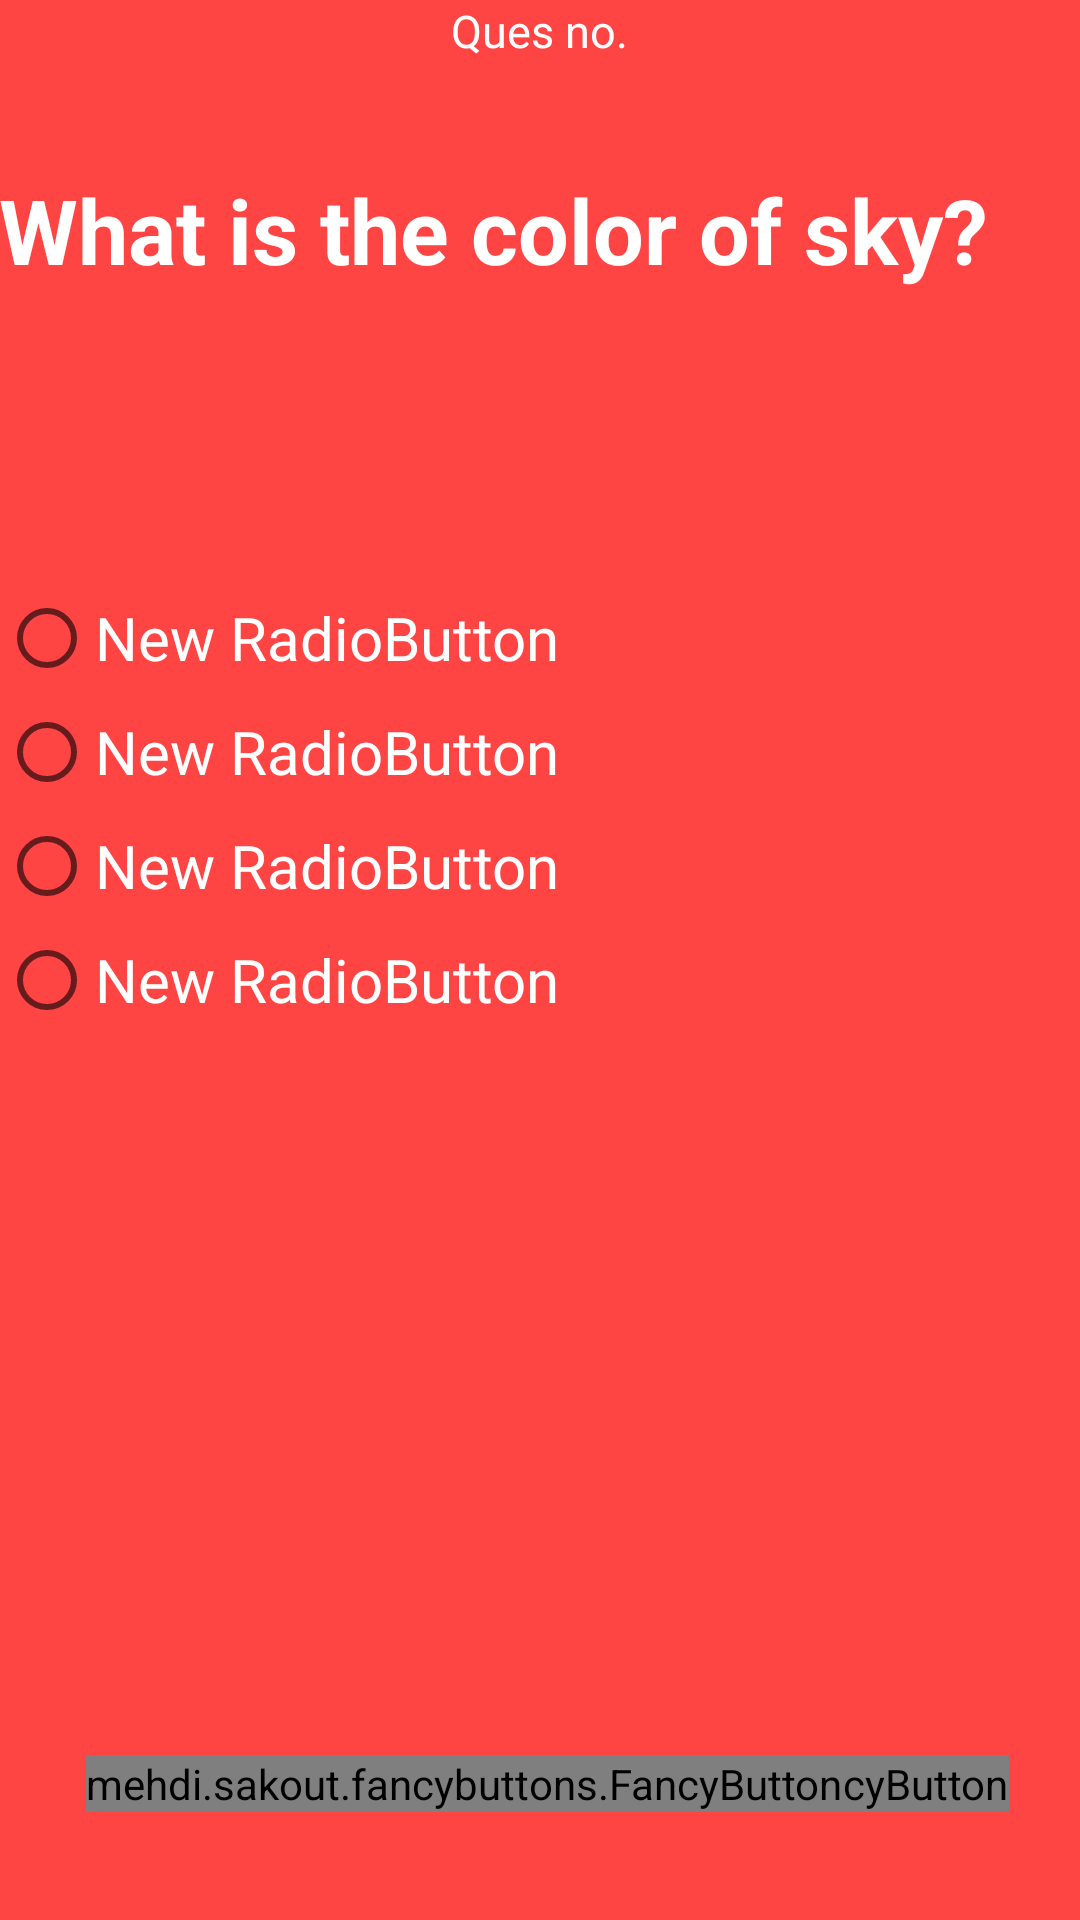

This screen was rendered from an Android layout file. Write that file and the resources it references.
<!-- AndroidManifest.xml: application theme AppTheme -->
<!-- res/layout/questions.xml -->
<RelativeLayout xmlns:android="http://schemas.android.com/apk/res/android"
    xmlns:fancy="http://schemas.android.com/apk/res-auto"
    xmlns:tools="http://schemas.android.com/tools"
    android:layout_width="match_parent"
    android:layout_height="match_parent"
    android:background="@color/red"
    android:paddingBottom="@dimen/activity_vertical_margin"
    android:paddingLeft="@dimen/activity_horizontal_margin"
    android:paddingRight="@dimen/activity_horizontal_margin"
    android:paddingTop="@dimen/activity_vertical_margin"
    tools:context=".MainActivity">


    <TextView
        android:id="@+id/textView"
        android:layout_width="wrap_content"
        android:layout_height="wrap_content"
        android:layout_alignParentTop="true"
        android:layout_centerHorizontal="true"
        android:text="Ques no."
        android:textColor="#FFFFFF"
        android:textSize="15dp" />

    <TextView
        android:id="@+id/textView2"
        android:layout_width="wrap_content"
        android:layout_height="wrap_content"
        android:layout_alignParentLeft="true"
        android:layout_alignParentStart="true"
        android:layout_below="@+id/textView"
        android:layout_marginTop="36dp"
        android:text="What is the color of sky?"
        android:textColor="#FFFFFF"
        android:textSize="30dp"
        android:textStyle="bold" />

    <RadioGroup
        android:id="@+id/radiogroup"
        android:layout_width="match_parent"
        android:layout_height="match_parent"
        android:layout_alignParentLeft="true"
        android:layout_alignParentStart="true"
        android:layout_below="@+id/textView2"
        android:layout_marginTop="100dp"
        android:textColor="@color/darkorange">

        <RadioButton
            android:id="@+id/radioButton"
            android:layout_width="wrap_content"
            android:layout_height="wrap_content"
            android:layout_marginBottom="6dp"
            android:checked="false"
            android:text="New RadioButton"
            android:textColor="#FFFFFF"
            android:textSize="20dp" />

        <RadioButton
            android:id="@+id/radioButton2"
            android:layout_width="wrap_content"
            android:layout_height="wrap_content"
            android:layout_marginBottom="6dp"
            android:text="New RadioButton"
            android:textColor="#FFFFFF"
            android:textSize="20dp" />

        <RadioButton
            android:id="@+id/radioButton3"
            android:layout_width="wrap_content"
            android:layout_height="wrap_content"
            android:layout_marginBottom="6dp"
            android:text="New RadioButton"
            android:textColor="#FFFFFF"
            android:textSize="20dp" />

        <RadioButton
            android:id="@+id/radioButton4"
            android:layout_width="wrap_content"
            android:layout_height="wrap_content"
            android:layout_marginBottom="6dp"
            android:text="New RadioButton"
            android:textColor="#FFFFFF"
            android:textSize="20dp" />

    </RadioGroup>

    <mehdi.sakout.fancybuttons.FancyButton
        android:id="@+id/next"
        android:layout_width="wrap_content"
        android:layout_height="wrap_content"
        android:layout_alignEnd="@+id/radiogroup"
        android:layout_alignParentBottom="true"
        android:layout_alignRight="@+id/radiogroup"
        android:layout_marginBottom="36dp"
        android:layout_marginEnd="24dp"
        android:layout_marginRight="24dp"
        fancy:fb_defaultColor="@color/darkred"
        fancy:fb_iconPosition="right"
        fancy:fb_text="Next"
        fancy:fb_textColor="#FFFFFF" />

    <mehdi.sakout.fancybuttons.FancyButton
        android:id="@+id/prev"
        android:layout_width="wrap_content"
        android:layout_height="wrap_content"
        android:layout_alignParentLeft="true"
        android:layout_alignParentStart="true"
        android:layout_alignTop="@+id/next"
        android:layout_gravity="center_horizontal"
        android:layout_marginLeft="29dp"
        android:layout_marginStart="29dp"
        fancy:fb_defaultColor="@color/darkred"
        fancy:fb_iconPosition="right"
        fancy:fb_text="Prev"
        fancy:fb_textColor="#FFFFFF" />

</RelativeLayout>
<!-- resources referenced by this layout -->
<resources>
  <item name="darkorange" type="color">#FFFF8800</item>
  <item name="darkred" type="color">#FFCC0000</item>
  <item name="red" type="color">#FFFF4444</item>
  <style name="AppTheme" parent="Theme.AppCompat.Light">
          <item name="android:actionBarStyle">@style/MyActionBar</item>
          <item name="actionBarStyle">@style/MyActionBar</item>
      </style>
  <style name="MyActionBar" parent="@style/Widget.AppCompat.Light.ActionBar.Solid.Inverse">
  
          <item name="android:background">@color/darkred</item>
          <item name="background">@color/darkred</item>
  
      </style>
</resources>
